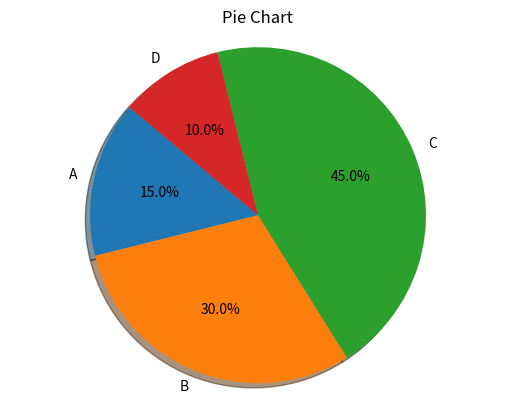
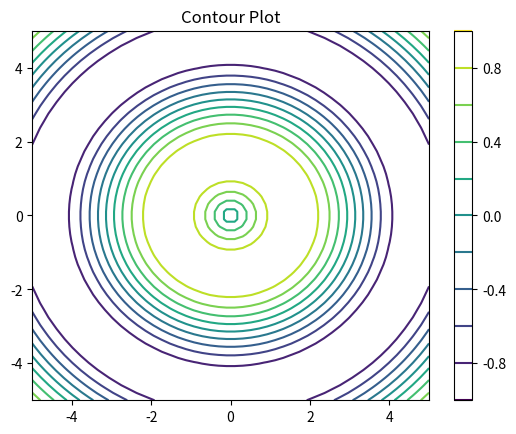

Reproduce these figures in Python, in order.
import matplotlib.pyplot as plt
import numpy as np
sizes = [15, 30, 45, 10]; labels = ["A", "B", "C", "D"]
plt.pie(sizes, labels=labels, autopct="%1.1f%%", shadow=True, startangle=140)
plt.title("Pie Chart"); plt.axis("equal"); plt.show()
x = np.linspace(-5, 5, 50); y = np.linspace(-5, 5, 50)
X, Y = np.meshgrid(x, y)
Z = np.sin(np.sqrt(X**2 + Y**2))
plt.contour(X, Y, Z, levels=10)
plt.title("Contour Plot"); plt.colorbar(); plt.show()
